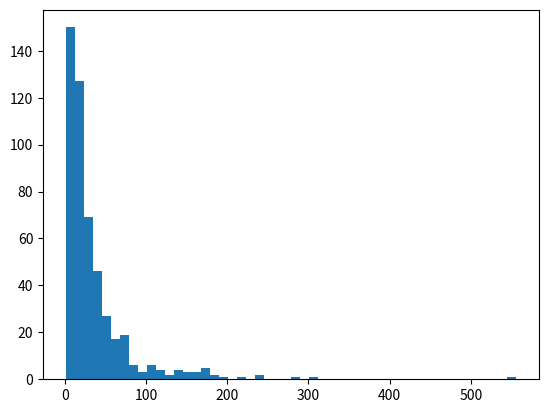
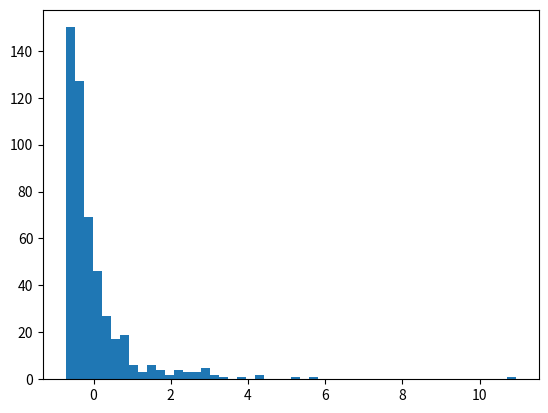
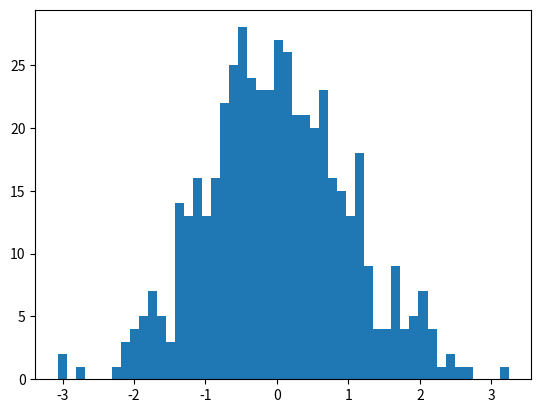

Write Python code to recreate these figures, in order.
import numpy as np
from scipy.stats import zscore, gzscore
import matplotlib.pyplot as plt

rng = np.random.default_rng()
mu, sigma = 3., 1.  # mean and standard deviation
x = rng.lognormal(mu, sigma, size=500)

fig, ax = plt.subplots()
ax.hist(x, 50)
plt.show()

fig, ax = plt.subplots()
ax.hist(zscore(x), 50)
plt.show()

fig, ax = plt.subplots()
ax.hist(gzscore(x), 50)
plt.show()